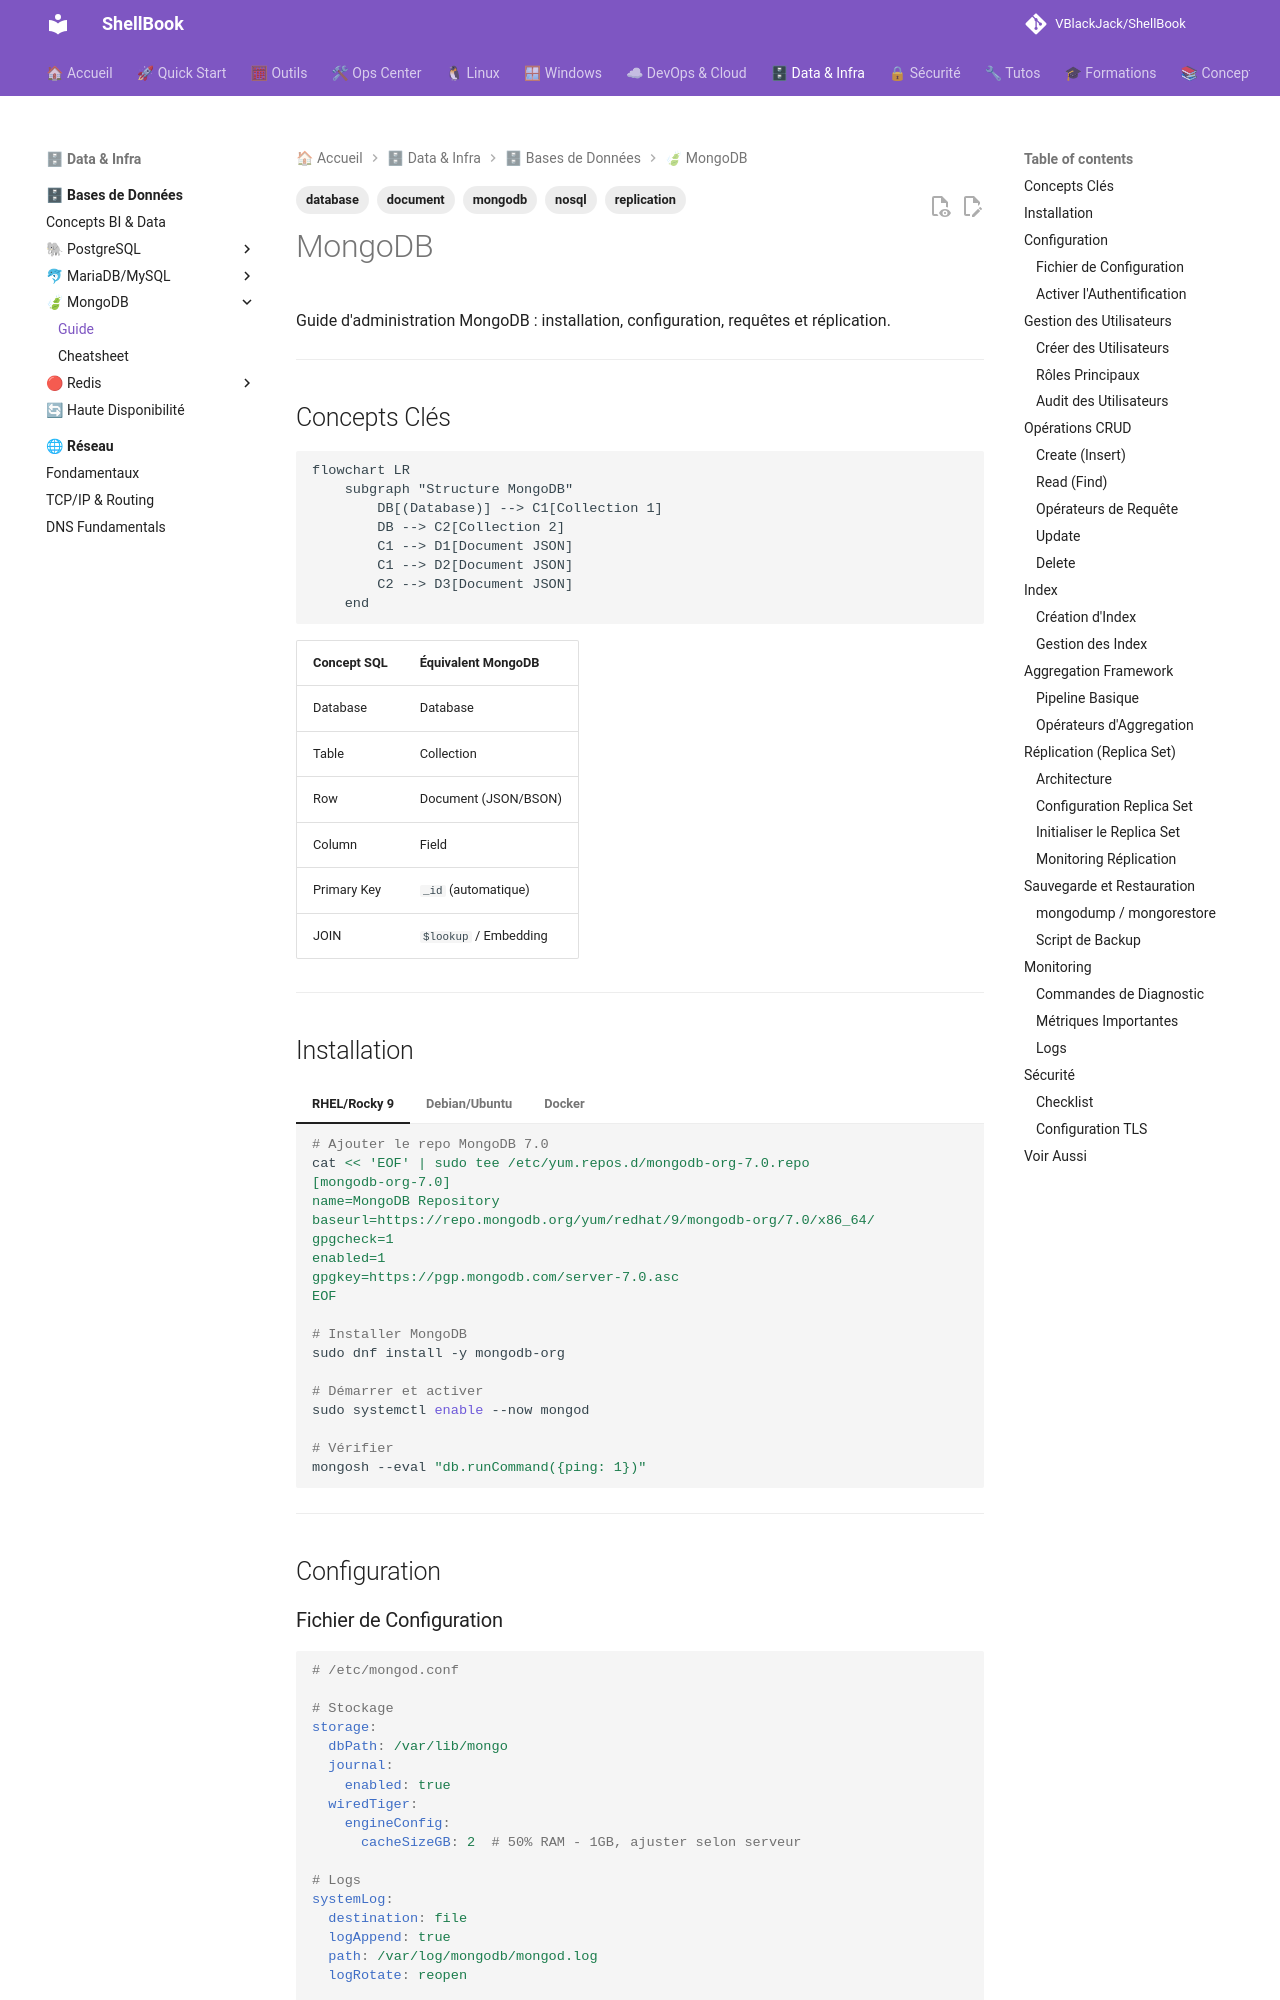

repository: VBlackJack/ShellBook · page: databases/mongodb/index.html · generator: mkdocs

---
tags:
  - mongodb
  - nosql
  - document
  - database
  - replication
---

# MongoDB

Guide d'administration MongoDB : installation, configuration, requêtes et réplication.

---

## Concepts Clés

```mermaid
flowchart LR
    subgraph "Structure MongoDB"
        DB[(Database)] --> C1[Collection 1]
        DB --> C2[Collection 2]
        C1 --> D1[Document JSON]
        C1 --> D2[Document JSON]
        C2 --> D3[Document JSON]
    end
```

| Concept SQL | Équivalent MongoDB |
|-------------|-------------------|
| Database | Database |
| Table | Collection |
| Row | Document (JSON/BSON) |
| Column | Field |
| Primary Key | `_id` (automatique) |
| JOIN | `$lookup` / Embedding |

---
